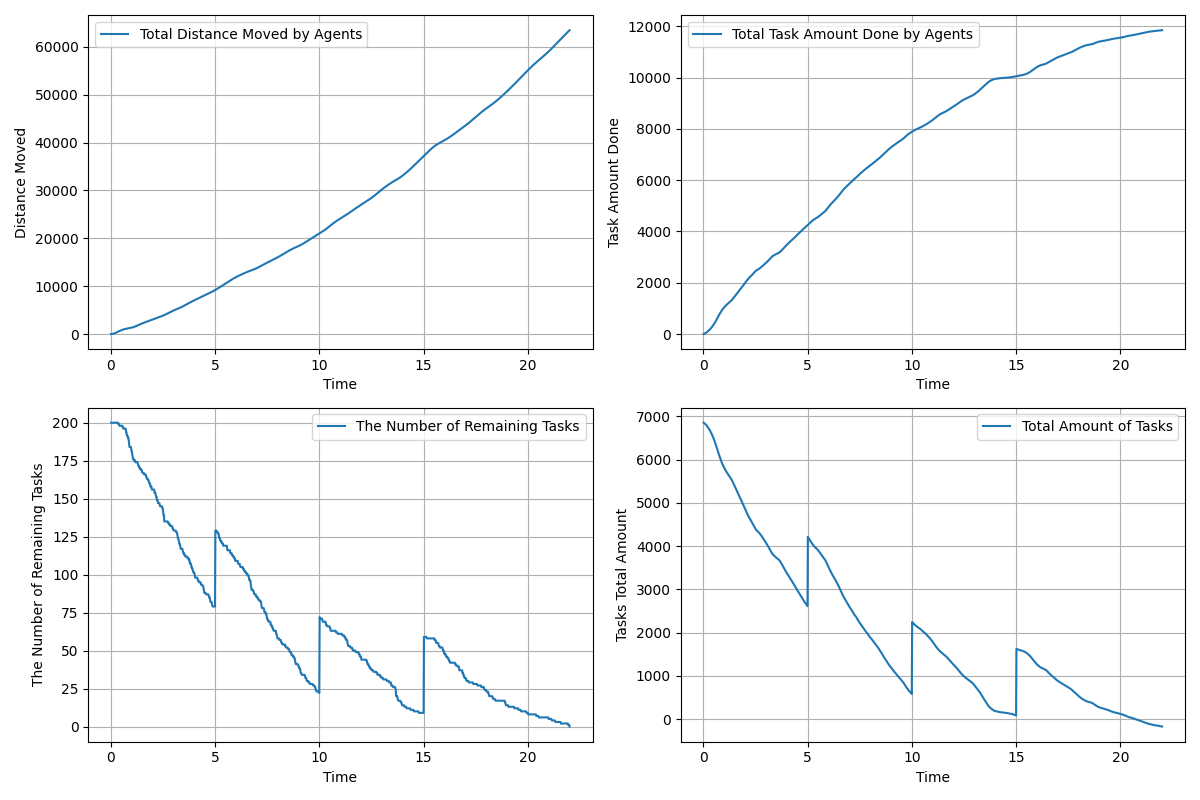

Values plotted in this chart, from the file beside it:
time, agents_total_distance_moved, agents_total_task_amount_done, remaining_tasks, tasks_total_amount_left
0.01667, 3.0, 0.0, 200, 6852
0.03333, 6.845, 6.0, 200, 6846
0.05, 13.24, 11.0, 200, 6841
0.06667, 22.02, 17.0, 200, 6835
0.08333, 33.41, 24.0, 200, 6828
0.1, 47.34, 31.0, 200, 6821
0.1167, 63.86, 38.0, 200, 6814
0.1333, 82.84, 46.0, 200, 6806
0.15, 104.2, 56.0, 200, 6796
0.1667, 128, 67.0, 200, 6785
0.1833, 154, 79.0, 200, 6773
0.2, 182, 91.0, 200, 6761
0.2167, 211.8, 103.0, 200, 6749
0.2333, 243.1, 114.0, 200, 6738
0.25, 275.8, 125.0, 200, 6727
0.2667, 309.7, 137.0, 200, 6715
0.2833, 344.6, 149.0, 200, 6703
0.3, 380.3, 161.0, 200, 6691
0.3167, 416.4, 175.0, 200, 6677
0.3333, 452.6, 190.0, 200, 6662
0.35, 488.7, 205.0, 200, 6647
0.3667, 524.4, 221.0, 199, 6631
0.3833, 559.7, 238.0, 199, 6614
0.4, 594.5, 256.0, 199, 6596
0.4167, 628.8, 274.0, 198, 6578
0.4333, 662.5, 292.0, 198, 6560
0.45, 695.6, 310.0, 198, 6542
0.4667, 727.9, 329.0, 198, 6523
0.4833, 759.7, 347.0, 198, 6505
0.5, 790.7, 367.0, 198, 6485
0.5167, 820.7, 389.0, 198, 6463
0.5333, 849.7, 409.0, 198, 6443
0.55, 877.5, 431.0, 198, 6421
0.5667, 903.6, 455.0, 197, 6397
0.5833, 928.5, 478.0, 197, 6374
0.6, 952.1, 502.0, 197, 6350
0.6167, 974.1, 527.0, 196, 6325
0.6333, 994.8, 551.0, 196, 6301
0.65, 1015, 576.0, 196, 6276
0.6667, 1033, 601.0, 196, 6251
0.6833, 1051, 628.0, 196, 6224
0.7, 1069, 654.0, 196, 6198
0.7167, 1085, 680.0, 196, 6172
0.7333, 1101, 706.0, 194, 6146
0.75, 1116, 731.0, 194, 6121
0.7667, 1130, 756.0, 192, 6096
0.7833, 1145, 779.0, 192, 6073
0.8, 1159, 803.0, 191, 6049
0.8167, 1173, 826.0, 191, 6026
0.8333, 1186, 850.0, 190, 6002
0.85, 1200, 873.0, 190, 5979
0.8667, 1214, 896.0, 188, 5956
0.8833, 1228, 917.0, 186, 5935
0.9, 1242, 936.0, 184, 5916
0.9167, 1257, 953.0, 184, 5899
0.9333, 1272, 970.0, 184, 5882
0.95, 1287, 987.0, 184, 5865
0.9667, 1302, 1004, 184, 5848
0.9833, 1318, 1021, 183, 5831
1, 1334, 1038, 181, 5814
... 1,260 more rows
